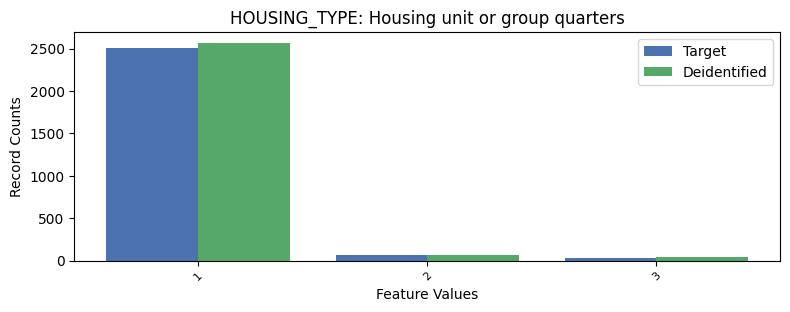

Values plotted in this chart, from the file beside it:
, HOUSING_TYPE, count_target, count_deidentified
0, 1, 2512, 2567
1, 2, 70, 67
2, 3, 30, 38
